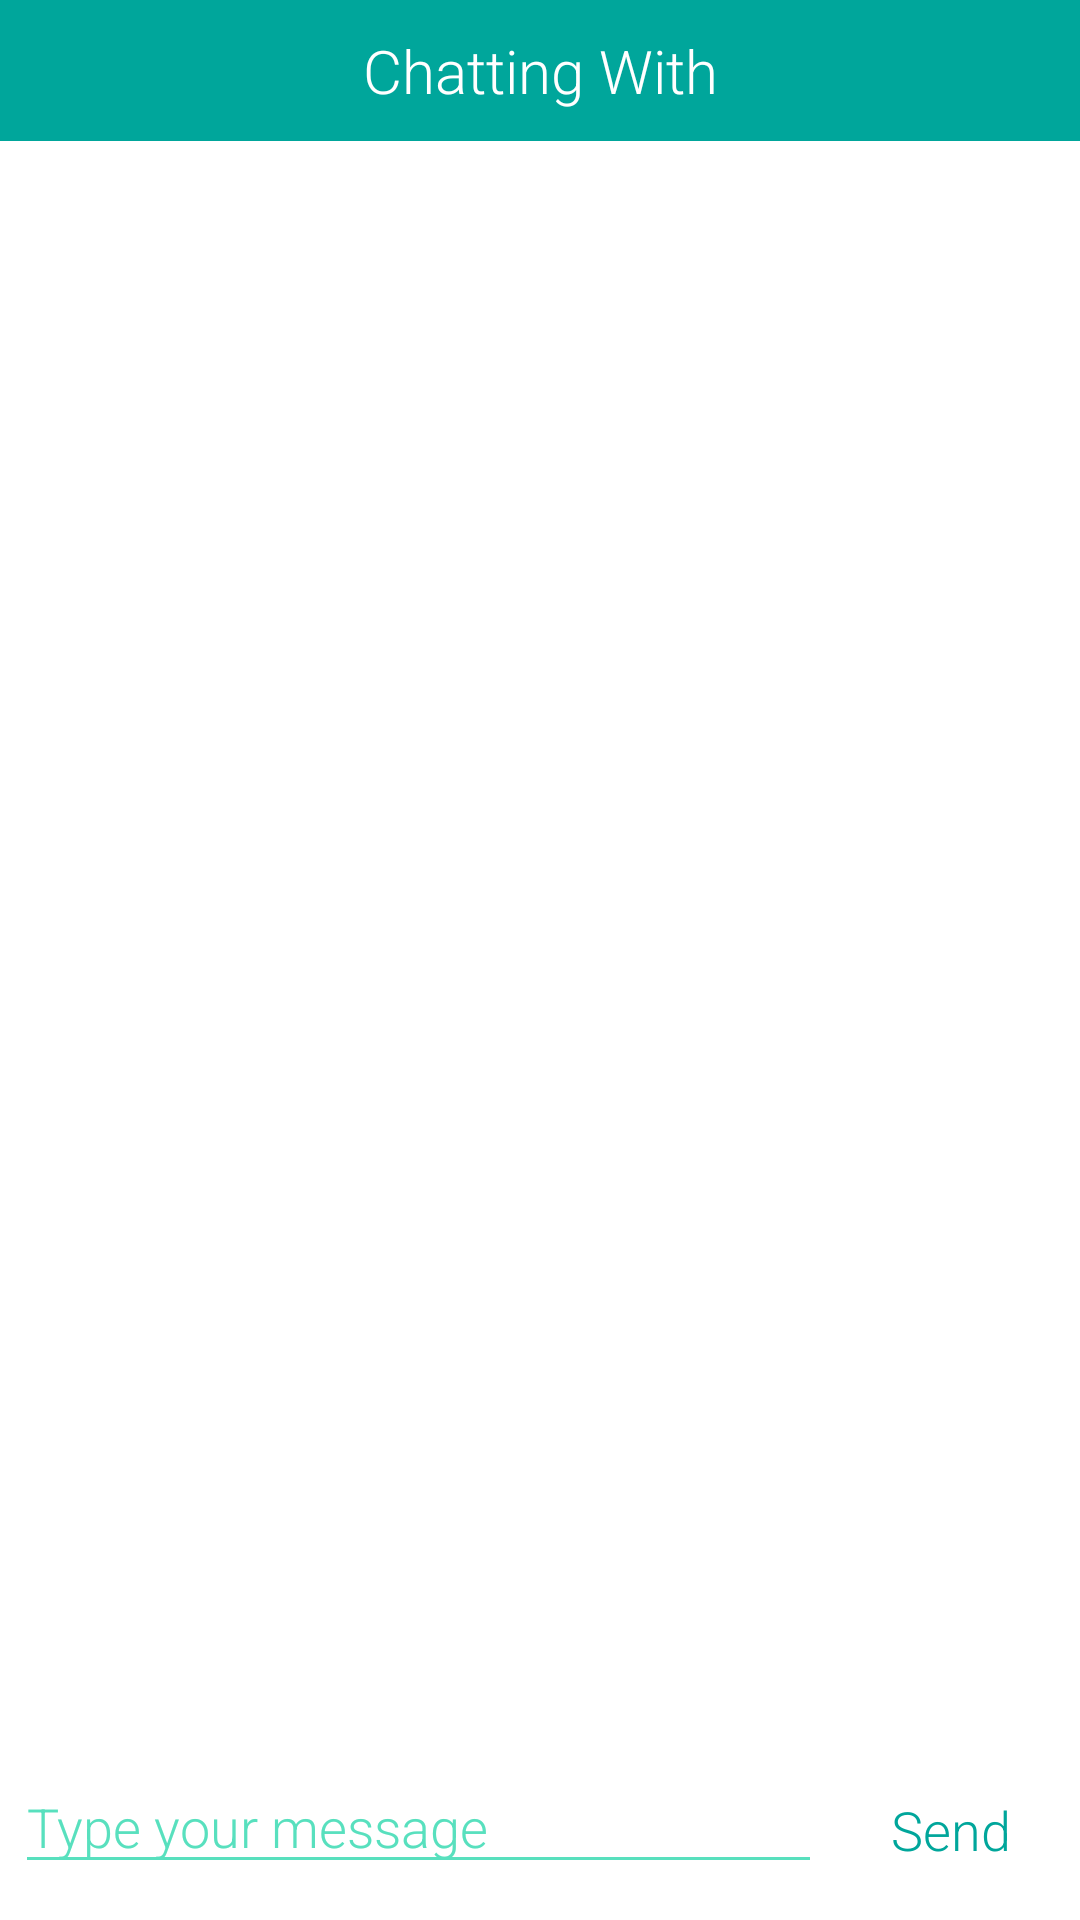

Layout XML and referenced resources for this Android screen:
<!-- AndroidManifest.xml: activity theme Theme.Design.NoActionBar -->
<!-- res/layout/activity_chat.xml -->
<?xml version="1.0" encoding="utf-8"?>
<RelativeLayout xmlns:android="http://schemas.android.com/apk/res/android"
    xmlns:app="http://schemas.android.com/apk/res-auto"
    xmlns:tools="http://schemas.android.com/tools"
    android:layout_width="match_parent"
    android:layout_height="match_parent"
    android:background="#FFFFFF"
    tools:context=".ChatActivity">

    <androidx.recyclerview.widget.RecyclerView
        android:id="@+id/rvChat"
        android:layout_width="wrap_content"
        android:layout_height="match_parent"
        android:layout_above="@+id/rlSend"
        android:layout_below="@+id/tvMessagingTitle"
        android:layout_alignParentLeft="true"
        android:layout_alignParentRight="true"
        android:layout_marginTop="0dp"
        android:background="#FFFFFF"
        android:transcriptMode="alwaysScroll" />

    <RelativeLayout
        android:id="@+id/rlSend"
        android:layout_width="match_parent"
        android:layout_height="wrap_content"
        android:layout_alignParentBottom="true"
        android:background="#FFFFFF"
        android:paddingLeft="0dp"
        android:paddingTop="10dp"
        android:paddingRight="0dp"
        android:paddingBottom="10dp">

        <EditText
            android:id="@+id/etEnterMessage"
            android:layout_width="match_parent"
            android:layout_height="wrap_content"
            android:layout_alignBottom="@+id/btnSend"
            android:layout_marginStart="5dp"
            android:layout_marginEnd="5dp"
            android:layout_toLeftOf="@+id/btnSend"
            android:backgroundTint="@color/colorPrimary"
            android:fontFamily="sans-serif-light"
            android:gravity="top"
            android:hint="Type your message"
            android:imeOptions="actionSend"
            android:inputType="textShortMessage"

            android:paddingTop="5dp"
            android:textColor="@color/colorPrimaryDark"
            android:textColorHint="@color/colorPrimary" />

        <Button
            android:id="@+id/btnSend"
            android:layout_width="76dp"
            android:layout_height="36dp"
            android:layout_alignParentRight="true"
            android:layout_marginTop="2dp"
            android:layout_marginEnd="5dp"
            android:layout_marginBottom="2dp"
            android:background="@drawable/buttondesign"
            android:fontFamily="sans-serif-light"
            android:gravity="center"
            android:text="Send"
            android:textAllCaps="false"
            android:textColor="@color/colorWhite"
            android:textSize="18sp" />
    </RelativeLayout>

    <TextView
        android:id="@+id/tvMessagingTitle"
        android:layout_width="match_parent"
        android:layout_height="wrap_content"
        android:layout_alignParentTop="true"
        android:layout_centerHorizontal="true"
        android:background="@color/colorPrimaryDark"
        android:fontFamily="sans-serif-light"
        android:gravity="center"
        android:paddingTop="10dp"
        android:paddingBottom="10dp"
        android:text="Chatting With"
        android:textColor="#FFFFFF"
        android:textSize="20dp" />

</RelativeLayout>
<!-- resources referenced by this layout -->
<resources>
  <color name="colorPrimary">#58E0BE</color>
  <color name="colorPrimaryDark">#00A69B</color>
  <color name="colorWhite">#00A69B</color>
  
      //4A5352
  
      // app colors
</resources>
